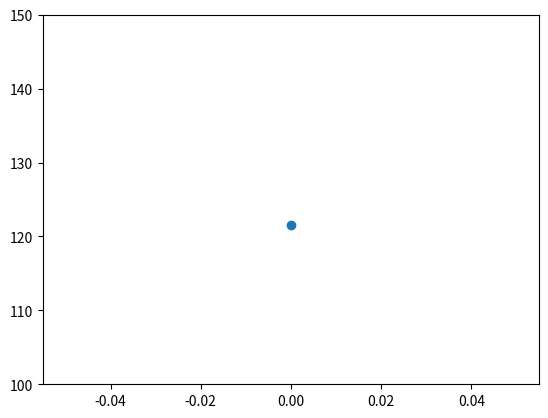

Reproduce this figure in Python.
import matplotlib
matplotlib.use("Agg")
import matplotlib.pyplot as plt

fig, ax = plt.subplots()
ax.plot([0.0], [121.5], marker="o")
ax.set_ylim(100, 150)
fig.savefig("test_marker.png")
